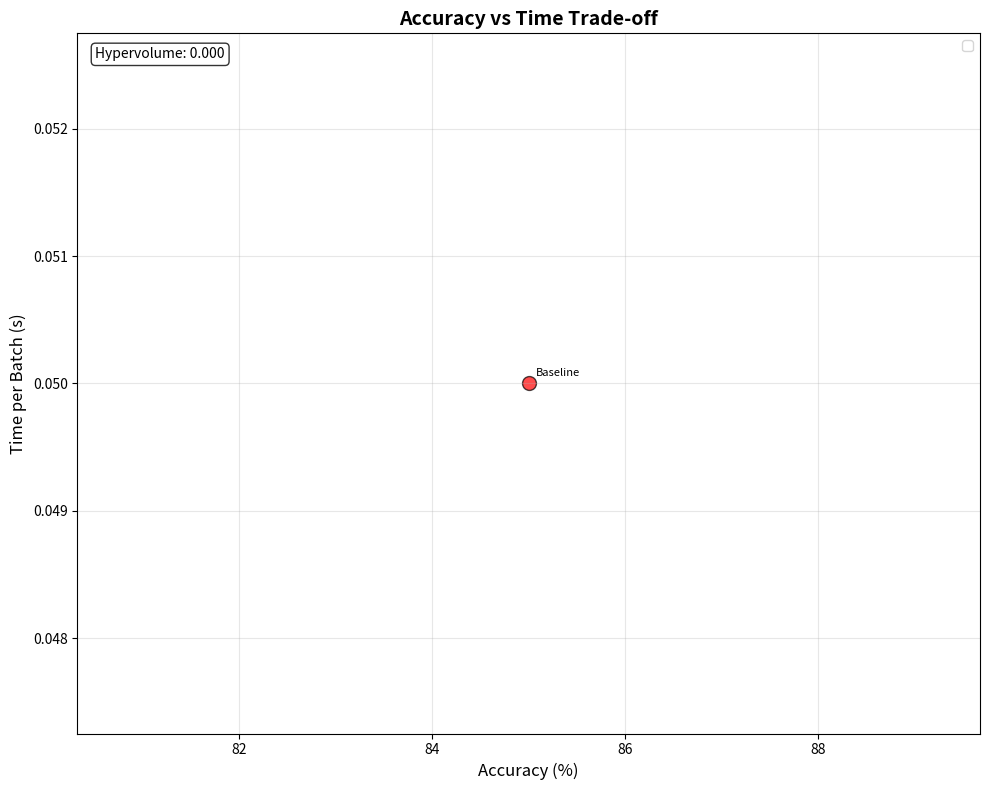
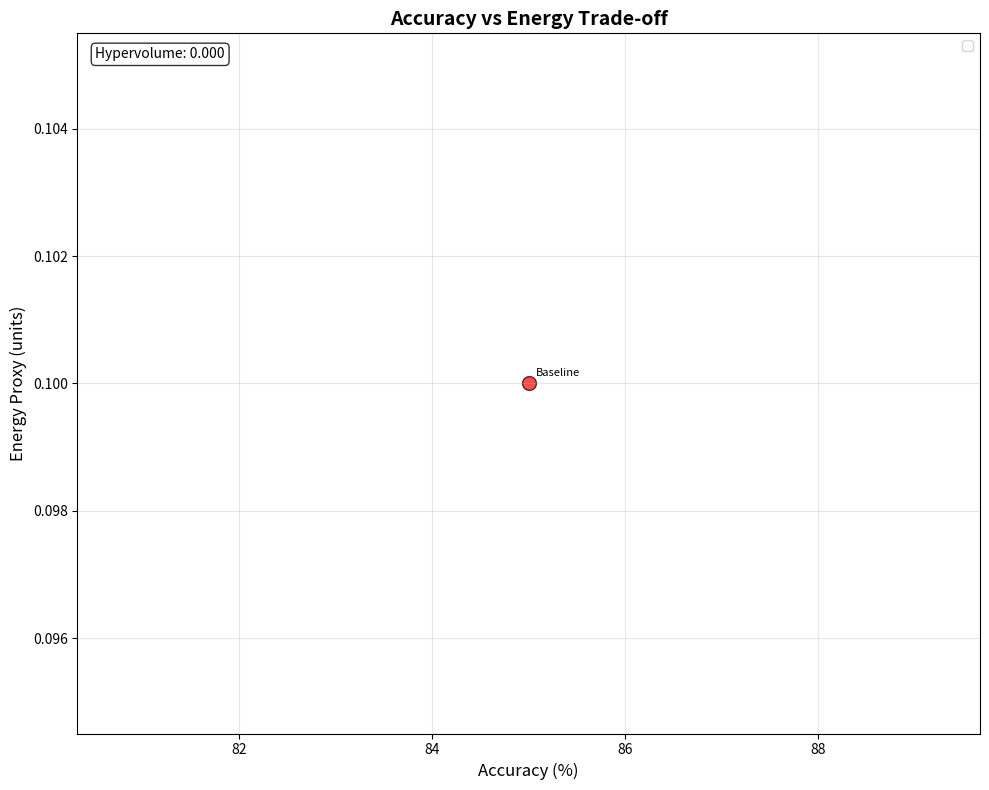
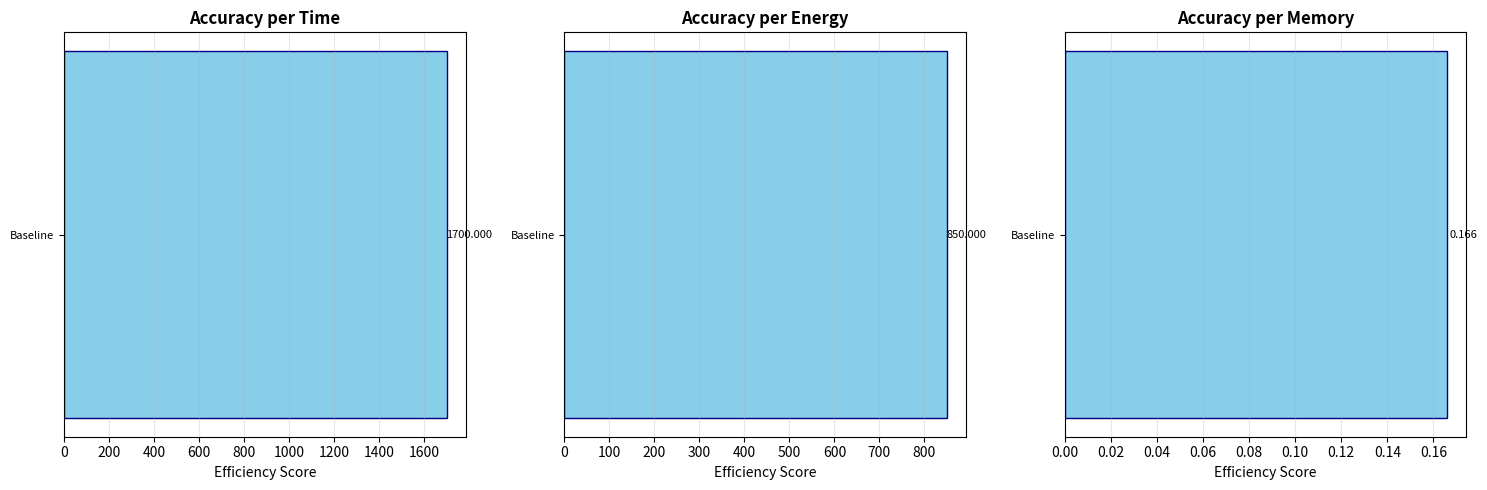
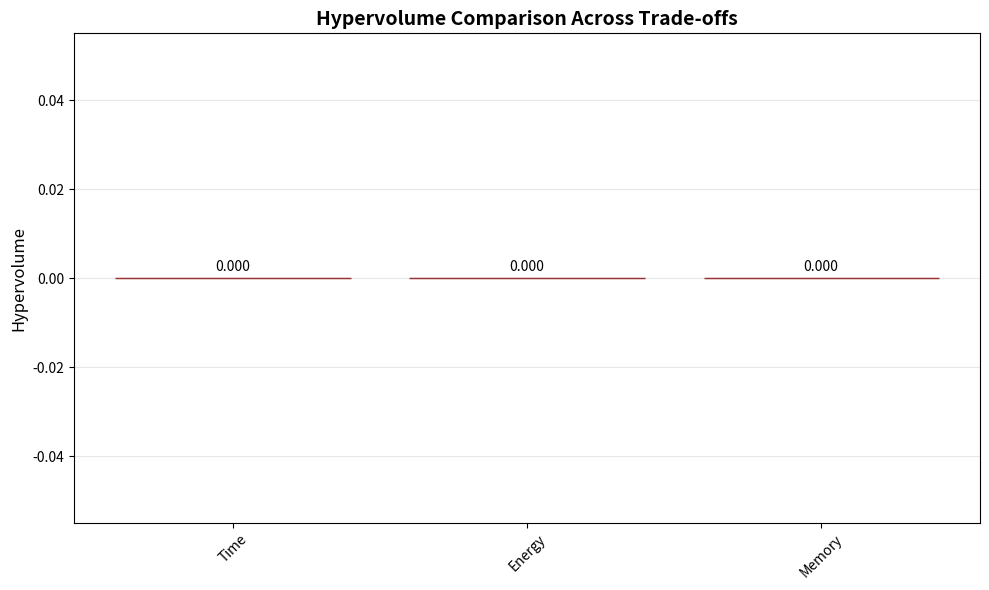

Reproduce these figures in Python, in order.
"""
Cost Analysis and Pareto Optimization for Adaptive Evaluation
===========================================================

Implements Pareto-front analysis for accuracy vs. cost trade-offs,
hypervolume computation, and cost-efficiency recommendations.
"""

import numpy as np
import matplotlib.pyplot as plt
import seaborn as sns
from typing import Dict, List, Tuple, Optional, Any
from pathlib import Path
import pandas as pd
import logging

logger = logging.getLogger(__name__)


class ParettoAnalyzer:
    """
    Pareto-front analysis for multi-objective optimization.
    Handles accuracy vs. time/energy/memory trade-offs.
    """
    
    def __init__(self):
        self.pareto_fronts = {}
        
    def find_pareto_front(self, 
                         points: List[Tuple[float, float]],
                         maximize_both: bool = False) -> List[int]:
        """
        Find Pareto-optimal points.
        
        Args:
            points: List of (objective1, objective2) tuples
            maximize_both: If True, maximize both objectives; else maximize first, minimize second
            
        Returns:
            List of indices of Pareto-optimal points
        """
        if not points:
            return []
            
        points_array = np.array(points)
        n_points = len(points)
        
        # Determine dominance relationship
        pareto_indices = []
        
        for i in range(n_points):
            is_pareto = True
            
            for j in range(n_points):
                if i == j:
                    continue
                    
                if maximize_both:
                    # Both objectives to maximize
                    if (points_array[j][0] >= points_array[i][0] and 
                        points_array[j][1] >= points_array[i][1] and
                        (points_array[j][0] > points_array[i][0] or 
                         points_array[j][1] > points_array[i][1])):
                        is_pareto = False
                        break
                else:
                    # Maximize first, minimize second (accuracy vs cost)
                    if (points_array[j][0] >= points_array[i][0] and 
                        points_array[j][1] <= points_array[i][1] and
                        (points_array[j][0] > points_array[i][0] or 
                         points_array[j][1] < points_array[i][1])):
                        is_pareto = False
                        break
                        
            if is_pareto:
                pareto_indices.append(i)
                
        return pareto_indices
        
    def compute_hypervolume(self, 
                          pareto_points: List[Tuple[float, float]],
                          reference_point: Tuple[float, float]) -> float:
        """
        Compute hypervolume indicator for Pareto front.
        
        Args:
            pareto_points: List of Pareto-optimal points
            reference_point: Reference point (typically worst case)
            
        Returns:
            Hypervolume value
        """
        if not pareto_points:
            return 0.0
            
        # Sort points by first objective (accuracy)
        sorted_points = sorted(pareto_points, key=lambda x: x[0])
        
        hypervolume = 0.0
        prev_x = reference_point[0]
        
        for x, y in sorted_points:
            # Add rectangle area
            width = x - prev_x
            height = y - reference_point[1]
            
            if width > 0 and height > 0:
                hypervolume += width * height
                
            prev_x = x
            
        return hypervolume
        
    def analyze_pareto_front(self,
                           data: Dict[str, Tuple[float, float]],
                           objective_names: Tuple[str, str],
                           maximize_both: bool = False) -> Dict[str, Any]:
        """
        Complete Pareto analysis for given data.
        
        Args:
            data: Dict mapping model names to (obj1, obj2) tuples
            objective_names: Names of the two objectives
            maximize_both: Whether to maximize both objectives
            
        Returns:
            Analysis results with Pareto front and statistics
        """
        if not data:
            return {'error': 'No data provided'}
            
        model_names = list(data.keys())
        points = list(data.values())
        
        # Find Pareto front
        pareto_indices = self.find_pareto_front(points, maximize_both)
        pareto_models = [model_names[i] for i in pareto_indices]
        pareto_points = [points[i] for i in pareto_indices]
        
        # Compute reference point for hypervolume
        all_obj1 = [p[0] for p in points]
        all_obj2 = [p[1] for p in points]
        
        if maximize_both:
            ref_point = (min(all_obj1), min(all_obj2))
        else:
            ref_point = (min(all_obj1), max(all_obj2))
            
        # Compute hypervolume
        hypervolume = self.compute_hypervolume(pareto_points, ref_point)
        
        # Find best single-objective solutions
        best_obj1_idx = np.argmax(all_obj1)
        best_obj2_idx = np.argmin(all_obj2) if not maximize_both else np.argmax(all_obj2)
        
        analysis = {
            'pareto_front': {
                'models': pareto_models,
                'points': pareto_points,
                'indices': pareto_indices
            },
            'hypervolume': hypervolume,
            'reference_point': ref_point,
            'best_single_objective': {
                objective_names[0]: {
                    'model': model_names[best_obj1_idx],
                    'value': all_obj1[best_obj1_idx]
                },
                objective_names[1]: {
                    'model': model_names[best_obj2_idx], 
                    'value': all_obj2[best_obj2_idx]
                }
            },
            'statistics': {
                'total_models': len(model_names),
                'pareto_optimal_models': len(pareto_models),
                'pareto_efficiency_ratio': len(pareto_models) / len(model_names),
                f'{objective_names[0]}_range': (min(all_obj1), max(all_obj1)),
                f'{objective_names[1]}_range': (min(all_obj2), max(all_obj2))
            }
        }
        
        return analysis


class CostAnalyzer:
    """
    Comprehensive cost analysis for model evaluation results.
    Generates Pareto fronts, cost-efficiency metrics, and recommendations.
    """
    
    def __init__(self, results_dir: Optional[str] = None):
        self.results_dir = Path(results_dir) if results_dir else Path("./reports")
        self.pareto_analyzer = ParettoAnalyzer()
        
    def extract_cost_metrics(self, evaluation_results: Dict[str, Any]) -> Dict[str, Dict[str, float]]:
        """
        Extract cost and accuracy metrics from evaluation results.
        
        Args:
            evaluation_results: Results from evaluation pipeline
            
        Returns:
            Dict mapping model names to cost/accuracy metrics
        """
        extracted_metrics = {}
        
        for exp_id, result in evaluation_results.items():
            if 'aggregated_metrics' not in result or 'in_domain' not in result['aggregated_metrics']:
                logger.warning(f"Missing metrics for experiment {exp_id}")
                continue
                
            in_domain = result['aggregated_metrics']['in_domain']
            
            # Extract core metrics with safety checks
            metrics = {
                'accuracy': in_domain.get('top1_accuracy', {}).get('mean', 0.0),
                'time_per_batch': in_domain.get('time_per_batch_median', {}).get('mean', float('inf')),
                'memory_peak_mb': in_domain.get('memory_peak_mb', {}).get('mean', float('inf')),
                'energy_proxy': in_domain.get('energy_proxy', {}).get('mean', float('inf')),
                'param_count': result.get('param_count', 0),
                'model_size_mb': result.get('model_size_mb', 0.0)
            }
            
            # Clean model name from experiment ID
            model_name = exp_id.replace('adaptive_eval_', '').replace('_', ' ').title()
            extracted_metrics[model_name] = metrics
            
        logger.info(f"Extracted metrics for {len(extracted_metrics)} models")
        return extracted_metrics
        
    def analyze_cost_efficiency(self, evaluation_results: Dict[str, Any]) -> Dict[str, Any]:
        """
        Comprehensive cost-efficiency analysis with Pareto fronts.
        
        Args:
            evaluation_results: Results from evaluation pipeline
            
        Returns:
            Complete cost analysis results
        """
        logger.info("Running cost-efficiency analysis...")
        
        # Extract metrics
        metrics = self.extract_cost_metrics(evaluation_results)
        
        if not metrics:
            return {'error': 'No valid metrics extracted'}
            
        analysis_results = {
            'extracted_metrics': metrics,
            'pareto_analysis': {},
            'efficiency_rankings': {},
            'cost_summaries': {}
        }
        
        # 1. Accuracy vs Time Pareto Analysis
        acc_time_data = {}
        for model, model_metrics in metrics.items():
            if model_metrics['time_per_batch'] != float('inf'):
                acc_time_data[model] = (
                    model_metrics['accuracy'],
                    model_metrics['time_per_batch']
                )
                
        if acc_time_data:
            acc_time_pareto = self.pareto_analyzer.analyze_pareto_front(
                acc_time_data,
                objective_names=('Accuracy', 'Time per Batch'),
                maximize_both=False  # Maximize accuracy, minimize time
            )
            analysis_results['pareto_analysis']['accuracy_vs_time'] = acc_time_pareto
            
        # 2. Accuracy vs Energy Pareto Analysis
        acc_energy_data = {}
        for model, model_metrics in metrics.items():
            if model_metrics['energy_proxy'] != float('inf'):
                acc_energy_data[model] = (
                    model_metrics['accuracy'],
                    model_metrics['energy_proxy']
                )
                
        if acc_energy_data:
            acc_energy_pareto = self.pareto_analyzer.analyze_pareto_front(
                acc_energy_data,
                objective_names=('Accuracy', 'Energy Proxy'),
                maximize_both=False
            )
            analysis_results['pareto_analysis']['accuracy_vs_energy'] = acc_energy_pareto
            
        # 3. Accuracy vs Memory Pareto Analysis  
        acc_memory_data = {}
        for model, model_metrics in metrics.items():
            if model_metrics['memory_peak_mb'] != float('inf'):
                acc_memory_data[model] = (
                    model_metrics['accuracy'],
                    model_metrics['memory_peak_mb']
                )
                
        if acc_memory_data:
            acc_memory_pareto = self.pareto_analyzer.analyze_pareto_front(
                acc_memory_data,
                objective_names=('Accuracy', 'Memory Peak MB'),
                maximize_both=False
            )
            analysis_results['pareto_analysis']['accuracy_vs_memory'] = acc_memory_pareto
            
        # 4. Efficiency Rankings
        analysis_results['efficiency_rankings'] = self._compute_efficiency_rankings(metrics)
        
        # 5. Cost Summaries
        analysis_results['cost_summaries'] = self._compute_cost_summaries(metrics)
        
        # 6. Generate Plots
        plot_paths = self._generate_cost_plots(analysis_results)
        analysis_results['plot_paths'] = plot_paths
        
        logger.info("Cost-efficiency analysis completed")
        return analysis_results
        
    def _compute_efficiency_rankings(self, metrics: Dict[str, Dict[str, float]]) -> Dict[str, List]:
        """Compute efficiency rankings for different cost metrics."""
        
        rankings = {}
        
        # Accuracy per unit time (higher is better)
        time_efficiency = []
        for model, model_metrics in metrics.items():
            if model_metrics['time_per_batch'] > 0:
                efficiency = model_metrics['accuracy'] / model_metrics['time_per_batch']
                time_efficiency.append((model, efficiency))
                
        time_efficiency.sort(key=lambda x: x[1], reverse=True)
        rankings['accuracy_per_time'] = time_efficiency
        
        # Accuracy per unit energy (higher is better)
        energy_efficiency = []
        for model, model_metrics in metrics.items():
            if model_metrics['energy_proxy'] > 0:
                efficiency = model_metrics['accuracy'] / model_metrics['energy_proxy']
                energy_efficiency.append((model, efficiency))
                
        energy_efficiency.sort(key=lambda x: x[1], reverse=True)
        rankings['accuracy_per_energy'] = energy_efficiency
        
        # Accuracy per MB memory (higher is better)
        memory_efficiency = []
        for model, model_metrics in metrics.items():
            if model_metrics['memory_peak_mb'] > 0:
                efficiency = model_metrics['accuracy'] / model_metrics['memory_peak_mb']
                memory_efficiency.append((model, efficiency))
                
        memory_efficiency.sort(key=lambda x: x[1], reverse=True)
        rankings['accuracy_per_memory'] = memory_efficiency
        
        return rankings
        
    def _compute_cost_summaries(self, metrics: Dict[str, Dict[str, float]]) -> Dict[str, Any]:
        """Compute summary statistics for cost metrics."""
        
        summaries = {}
        
        cost_metrics = ['time_per_batch', 'energy_proxy', 'memory_peak_mb', 'model_size_mb']
        
        for cost_metric in cost_metrics:
            values = []
            for model_metrics in metrics.values():
                value = model_metrics.get(cost_metric, 0.0)
                if value != float('inf') and value > 0:
                    values.append(value)
                    
            if values:
                summaries[cost_metric] = {
                    'min': min(values),
                    'max': max(values),
                    'mean': np.mean(values),
                    'std': np.std(values),
                    'range_ratio': max(values) / min(values) if min(values) > 0 else float('inf')
                }
            else:
                summaries[cost_metric] = {
                    'min': 0.0, 'max': 0.0, 'mean': 0.0, 'std': 0.0, 'range_ratio': 1.0
                }
                
        return summaries
        
    def _generate_cost_plots(self, analysis_results: Dict[str, Any]) -> Dict[str, str]:
        """Generate cost analysis plots."""
        
        plot_paths = {}
        
        # Ensure results directory exists
        plots_dir = self.results_dir / "cost_analysis"
        plots_dir.mkdir(parents=True, exist_ok=True)
        
        try:
            # 1. Accuracy vs Time Pareto Plot
            if 'accuracy_vs_time' in analysis_results['pareto_analysis']:
                pareto_data = analysis_results['pareto_analysis']['accuracy_vs_time']
                plot_path = self._plot_pareto_front(
                    pareto_data, 
                    'Accuracy (%)', 'Time per Batch (s)',
                    'Accuracy vs Time Trade-off',
                    plots_dir / "pareto_acc_time.png"
                )
                plot_paths['pareto_acc_time'] = str(plot_path)
                
            # 2. Accuracy vs Energy Pareto Plot
            if 'accuracy_vs_energy' in analysis_results['pareto_analysis']:
                pareto_data = analysis_results['pareto_analysis']['accuracy_vs_energy']
                plot_path = self._plot_pareto_front(
                    pareto_data,
                    'Accuracy (%)', 'Energy Proxy (units)',
                    'Accuracy vs Energy Trade-off',
                    plots_dir / "pareto_acc_energy.png"
                )
                plot_paths['pareto_acc_energy'] = str(plot_path)
                
            # 3. Efficiency Rankings Plot
            if 'efficiency_rankings' in analysis_results:
                plot_path = self._plot_efficiency_rankings(
                    analysis_results['efficiency_rankings'],
                    plots_dir / "efficiency_rankings.png"
                )
                plot_paths['efficiency_rankings'] = str(plot_path)
                
            # 4. Hypervolume Evolution Plot
            plot_path = self._plot_hypervolume_comparison(
                analysis_results['pareto_analysis'],
                plots_dir / "hypervolume_comparison.png"
            )
            plot_paths['hypervolume_comparison'] = str(plot_path)
            
        except Exception as e:
            logger.error(f"Plot generation failed: {e}")
            plot_paths['error'] = str(e)
            
        return plot_paths
        
    def _plot_pareto_front(self, 
                          pareto_data: Dict[str, Any],
                          xlabel: str, ylabel: str, title: str,
                          save_path: Path) -> Path:
        """Plot Pareto front analysis."""
        
        fig, ax = plt.subplots(figsize=(10, 8))
        
        # Extract data
        pareto_models = pareto_data['pareto_front']['models']
        pareto_points = pareto_data['pareto_front']['points']
        
        # Plot all points
        all_models = list(pareto_data.get('all_data', {}).keys())
        all_points = list(pareto_data.get('all_data', {}).values())
        
        if not all_points:
            # Reconstruct from pareto points if all_data not available
            all_models = pareto_models
            all_points = pareto_points
            
        # Scatter plot
        for i, (model, point) in enumerate(zip(all_models, all_points)):
            color = 'red' if model in pareto_models else 'lightblue'
            size = 100 if model in pareto_models else 50
            ax.scatter(point[0], point[1], c=color, s=size, alpha=0.7, edgecolor='black')
            
            # Label Pareto-optimal points
            if model in pareto_models:
                ax.annotate(model, (point[0], point[1]), 
                           xytext=(5, 5), textcoords='offset points', fontsize=8)
                
        # Draw Pareto front line
        if len(pareto_points) > 1:
            sorted_pareto = sorted(pareto_points, key=lambda x: x[0])
            pareto_x = [p[0] for p in sorted_pareto]
            pareto_y = [p[1] for p in sorted_pareto]
            ax.plot(pareto_x, pareto_y, 'r--', alpha=0.7, linewidth=2, label='Pareto Front')
            
        ax.set_xlabel(xlabel, fontsize=12)
        ax.set_ylabel(ylabel, fontsize=12)
        ax.set_title(title, fontsize=14, fontweight='bold')
        ax.grid(True, alpha=0.3)
        ax.legend()
        
        # Add hypervolume annotation
        if 'hypervolume' in pareto_data:
            ax.text(0.02, 0.98, f"Hypervolume: {pareto_data['hypervolume']:.3f}",
                   transform=ax.transAxes, fontsize=10, verticalalignment='top',
                   bbox=dict(boxstyle='round', facecolor='white', alpha=0.8))
                   
        plt.tight_layout()
        plt.savefig(save_path, dpi=300, bbox_inches='tight')
        plt.close()
        
        logger.info(f"Pareto plot saved to {save_path}")
        return save_path
        
    def _plot_efficiency_rankings(self, rankings: Dict[str, List], save_path: Path) -> Path:
        """Plot efficiency rankings comparison."""
        
        fig, axes = plt.subplots(1, 3, figsize=(15, 5))
        
        ranking_types = ['accuracy_per_time', 'accuracy_per_energy', 'accuracy_per_memory']
        titles = ['Accuracy per Time', 'Accuracy per Energy', 'Accuracy per Memory']
        
        for i, (ranking_type, title) in enumerate(zip(ranking_types, titles)):
            if ranking_type in rankings:
                ranking_data = rankings[ranking_type]
                
                models = [item[0] for item in ranking_data[:5]]  # Top 5
                scores = [item[1] for item in ranking_data[:5]]
                
                axes[i].barh(range(len(models)), scores, color='skyblue', edgecolor='navy')
                axes[i].set_yticks(range(len(models)))
                axes[i].set_yticklabels(models, fontsize=8)
                axes[i].set_xlabel('Efficiency Score')
                axes[i].set_title(title, fontweight='bold')
                axes[i].grid(axis='x', alpha=0.3)
                
                # Add score labels
                for j, score in enumerate(scores):
                    axes[i].text(score + 0.001, j, f'{score:.3f}', 
                               va='center', fontsize=8)
                               
        plt.tight_layout()
        plt.savefig(save_path, dpi=300, bbox_inches='tight')
        plt.close()
        
        logger.info(f"Efficiency rankings plot saved to {save_path}")
        return save_path
        
    def _plot_hypervolume_comparison(self, pareto_analyses: Dict[str, Any], save_path: Path) -> Path:
        """Plot hypervolume comparison across different trade-offs."""
        
        hypervolumes = {}
        for analysis_name, analysis_data in pareto_analyses.items():
            if 'hypervolume' in analysis_data:
                clean_name = analysis_name.replace('accuracy_vs_', '').replace('_', ' ').title()
                hypervolumes[clean_name] = analysis_data['hypervolume']
                
        if not hypervolumes:
            # Create empty plot with message
            fig, ax = plt.subplots(figsize=(8, 6))
            ax.text(0.5, 0.5, 'No hypervolume data available', 
                   ha='center', va='center', transform=ax.transAxes, fontsize=14)
            ax.set_title('Hypervolume Comparison', fontweight='bold')
        else:
            fig, ax = plt.subplots(figsize=(10, 6))
            
            names = list(hypervolumes.keys())
            values = list(hypervolumes.values())
            
            bars = ax.bar(names, values, color='lightcoral', edgecolor='darkred')
            ax.set_ylabel('Hypervolume', fontsize=12)
            ax.set_title('Hypervolume Comparison Across Trade-offs', fontsize=14, fontweight='bold')
            ax.grid(axis='y', alpha=0.3)
            
            # Add value labels on bars
            for bar, value in zip(bars, values):
                height = bar.get_height()
                ax.text(bar.get_x() + bar.get_width()/2., height + 0.001,
                       f'{value:.3f}', ha='center', va='bottom', fontsize=10)
                       
        plt.xticks(rotation=45)
        plt.tight_layout()
        plt.savefig(save_path, dpi=300, bbox_inches='tight')
        plt.close()
        
        logger.info(f"Hypervolume comparison plot saved to {save_path}")
        return save_path


# Example usage and testing
if __name__ == "__main__":
    import logging
    logging.basicConfig(level=logging.INFO)
    
    # Test Pareto analyzer
    pareto_analyzer = ParettoAnalyzer()
    
    # Test data: (accuracy, time)
    test_data = {
        'ModelA': (85.0, 0.05),
        'ModelB': (87.0, 0.08), 
        'ModelC': (90.0, 0.12),
        'ModelD': (88.0, 0.06),
        'ModelE': (82.0, 0.03)
    }
    
    analysis = pareto_analyzer.analyze_pareto_front(
        test_data, 
        ('Accuracy', 'Time'),
        maximize_both=False
    )
    
    print("Pareto Analysis Results:")
    print(f"Pareto models: {analysis['pareto_front']['models']}")
    print(f"Hypervolume: {analysis['hypervolume']:.4f}")
    print(f"Pareto efficiency ratio: {analysis['statistics']['pareto_efficiency_ratio']:.2f}")
    
    # Test cost analyzer
    cost_analyzer = CostAnalyzer("./test_results")
    
    # Mock evaluation results
    mock_results = {
        'adaptive_eval_baseline': {
            'aggregated_metrics': {
                'in_domain': {
                    'top1_accuracy': {'mean': 85.0},
                    'time_per_batch_median': {'mean': 0.05},
                    'memory_peak_mb': {'mean': 512.0},
                    'energy_proxy': {'mean': 0.1}
                }
            },
            'param_count': 1000000,
            'model_size_mb': 4.0
        }
    }
    
    cost_analysis = cost_analyzer.analyze_cost_efficiency(mock_results)
    print(f"\nCost analysis completed with {len(cost_analysis.get('extracted_metrics', {}))} models")
